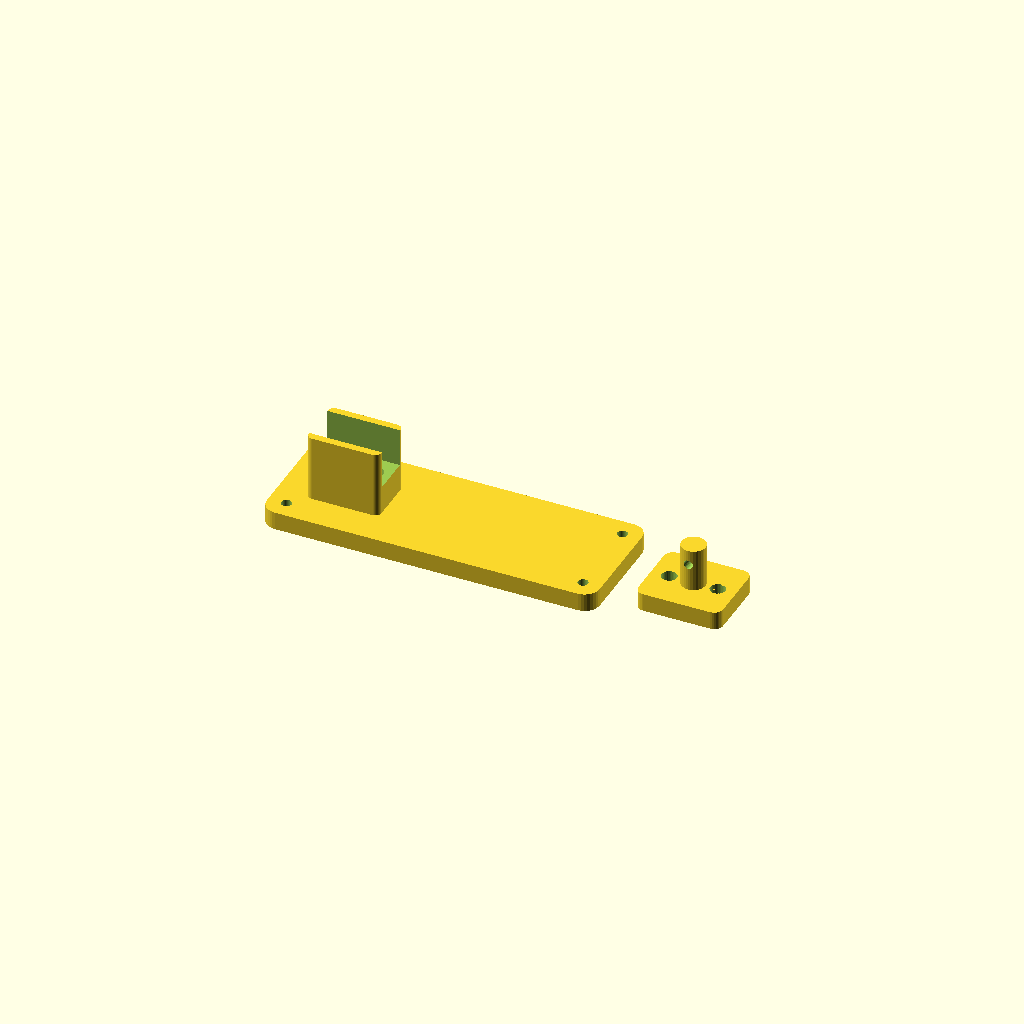
Cell 1: the model at its default parameters.
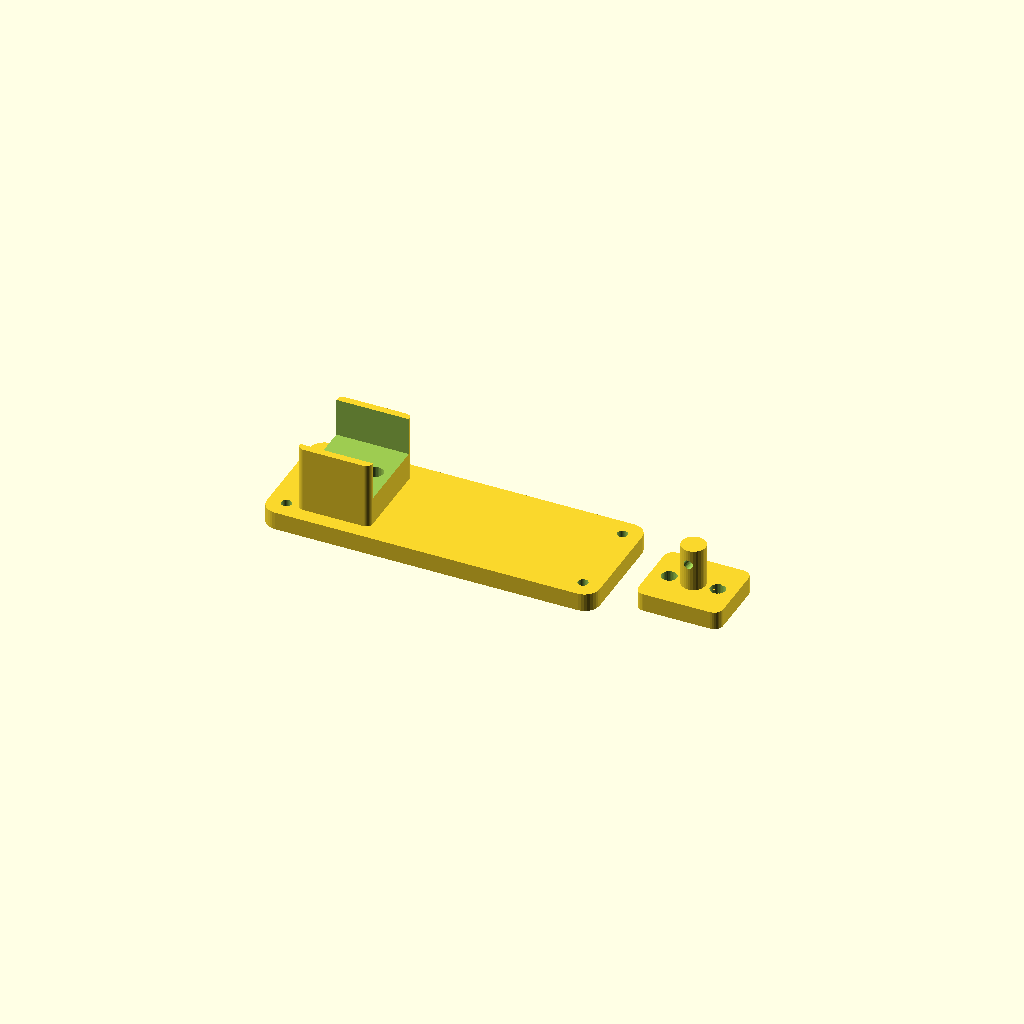
Cell 2: CELL_W = 25.4 (everything else at default).
One fixed orthographic camera (rotation 55°, 0°, 25°; colour scheme Cornfield) for every cell.
OpenSCAD source file hardware/openscad/load_cell_mount.scad:
// SPDX-License-Identifier: CERN-OHL-P-2.0
// SPDX-FileCopyrightText: 2026 CLSOFTLAB / Dr. Lee Il-guk (이일국) and Fireflies contributors
//
// load_cell_mount.scad — clamps a small straight-bar load cell (e.g. 100 g range).
// The balloon tethers to the free end; the cell reads its upward pull = free lift,
// which the buoyancy loop trims to near-neutral (spec §4, F2). A tiny load cell +
// HX711 gives sub-0.1 g resolution, which is what "near-neutral" needs.

include <lib/common.scad>

CELL_L = 80;    // bar load cell length
CELL_W = 12.7;  // bar width
CELL_H = 12.7;  // bar height
CELL_HOLE = 5;  // M5-ish mounting holes (typical for these cells)
CELL_PITCH = 15;// hole spacing from each end

BASE_W = 110; BASE_D = 40; BASE_T = 6; POST_H = 22;

module load_cell_mount() {
    // fixed-end clamp block (bolts the cell down at one end)
    difference() {
        rounded_box([BASE_W, BASE_D, BASE_T], r=5);
        corner_holes(BASE_W, BASE_D, inset=6, h=BASE_T*2);
    }
    // clamp post at the fixed end with the two load-cell bolt holes
    translate([10, BASE_D/2 - CELL_W/2 - WALL, BASE_T])
    difference() {
        rounded_box([24, CELL_W + 2*WALL, POST_H], r=2);
        // channel for the bar
        translate([-EPS, WALL, POST_H-CELL_H])
            cube([24+2*EPS, CELL_W, CELL_H+EPS]);
        // the two fixed-end bolt holes through the bar
        for (x = [CELL_PITCH*0.4, CELL_PITCH])
            translate([x+4, (CELL_W+2*WALL)/2, POST_H-CELL_H-4])
                cylinder(d=CELL_HOLE, h=CELL_H+8);
    }
    // Free-end tether platform — a SEPARATE printed piece (a bar load cell must be
    // free to flex, so this must NOT be rigidly joined to the fixed base). It bolts
    // to the cell's moving end; the balloon tethers to its eye. Laid off to the side
    // on the plate so it prints as its own solid.
    translate([BASE_W + 10, BASE_D/2 - 12, 0]) {
        difference() {
            rounded_box([28, 24, BASE_T], r=3);
            // bolt holes to the cell's free end
            for (x = [6, 22]) vhole(CELL_HOLE, BASE_T, x, 12);
        }
        // a small upstand with a tether eye
        translate([14, 12, BASE_T]) difference() {
            cylinder(d=8, h=14);
            translate([0,0,9]) rotate([90,0,0]) cylinder(d=3, h=20, center=true);
        }
    }
}

assert_fits([BASE_W + 10 + 28, BASE_D, POST_H + BASE_T]);
load_cell_mount();
Parameter table extracted from the source (name, type, default, range or options):
CELL_L: number, default 80
CELL_W: number, default 12.7
CELL_H: number, default 12.7
CELL_HOLE: number, default 5
CELL_PITCH: number, default 15
